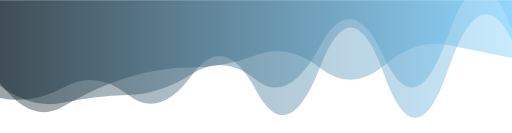
t = 0.00 s
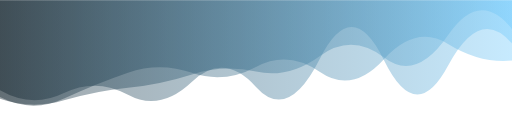
t = 1.67 s
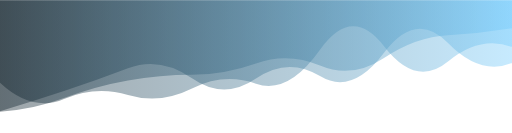
t = 3.33 s
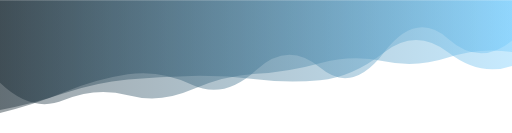
t = 5.00 s
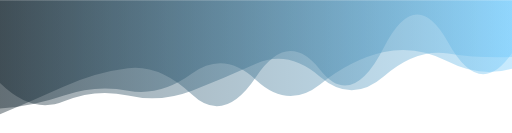
t = 6.67 s
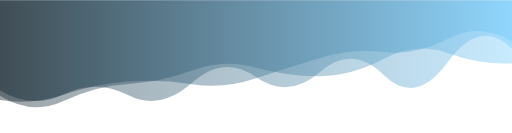
t = 8.34 s

The animated SVG that drew these frames (rendered in a browser with its animation timeline set to each time). Animation: 3 SMIL elements (animate=3); one cycle of 10.00 s, repeats indefinitely.

<?xml version="1.0" encoding="utf-8"?>
<svg xmlns="http://www.w3.org/2000/svg" xmlns:xlink="http://www.w3.org/1999/xlink" style="margin: auto; background: none; display: block; z-index: 1; position: relative; shape-rendering: auto;" width="1269" height="329" preserveAspectRatio="xMidYMid" viewBox="0 0 1269 329">
<g transform="translate(634.5,164.5) scale(1,1) translate(-634.5,-164.5)"><linearGradient id="lg-0.9121938164077132" x1="0" x2="1" y1="0" y2="0">
  <stop stop-color="#0b1d27" offset="0"></stop>
  <stop stop-color="#72cbfd" offset="1"></stop>
</linearGradient><path d="" fill="url(#lg-0.9121938164077132)" opacity="0.4">
  <animate attributeName="d" dur="10s" repeatCount="indefinite" keyTimes="0;0.333;0.667;1" calcmod="spline" keySplines="0.2 0 0.2 1;0.2 0 0.2 1;0.2 0 0.2 1" begin="0s" values="M0 0L 0 212.40111499503962Q 79.3125 271.2303992508911  158.625 253.8976638486349T 317.25 234.8912300156099T 475.875 182.88083365574113T 634.5 197.11403063733775T 793.125 114.10887216015536T 951.75 141.06129891800282T 1110.375 87.61631421306512T 1269 73.61962932537969L 1269 0 Z;M0 0L 0 276.37168988671374Q 79.3125 272.62013195925704  158.625 242.870226727415T 317.25 199.21865728327128T 475.875 185.2364769473658T 634.5 156.98800699002769T 793.125 162.27029018918165T 951.75 143.20575981765586T 1110.375 86.8272687553077T 1269 69.95746542340245L 1269 0 Z;M0 0L 0 282.64439726862076Q 79.3125 249.6823564969901  158.625 213.89727307203302T 317.25 168.57861144636598T 475.875 234.0485274696688T 634.5 190.45009545437446T 793.125 172.2481693574033T 951.75 116.61206681423421T 1110.375 104.2291760287584T 1269 131.24797633973958L 1269 0 Z;M0 0L 0 212.40111499503962Q 79.3125 271.2303992508911  158.625 253.8976638486349T 317.25 234.8912300156099T 475.875 182.88083365574113T 634.5 197.11403063733775T 793.125 114.10887216015536T 951.75 141.06129891800282T 1110.375 87.61631421306512T 1269 73.61962932537969L 1269 0 Z"></animate>
</path><path d="" fill="url(#lg-0.9121938164077132)" opacity="0.4">
  <animate attributeName="d" dur="10s" repeatCount="indefinite" keyTimes="0;0.333;0.667;1" calcmod="spline" keySplines="0.2 0 0.2 1;0.2 0 0.2 1;0.2 0 0.2 1" begin="-3.3333333333333335s" values="M0 0L 0 205.35216161753536Q 79.3125 283.21562424442953  158.625 250.7313440298145T 317.25 236.5085689340492T 475.875 224.42281133929617T 634.5 157.92126310238928T 793.125 189.76793108777855T 951.75 188.6423370445514T 1110.375 132.25822217291906T 1269 141.01825164482253L 1269 0 Z;M0 0L 0 242.39891640121178Q 79.3125 259.21479388790374  158.625 215.66428149454015T 317.25 234.23330009277436T 475.875 185.65543899269264T 634.5 223.16675324120976T 793.125 166.40216258338071T 951.75 183.6440023275316T 1110.375 173.50491581656735T 1269 99.2186583668344L 1269 0 Z;M0 0L 0 204.81006639506353Q 79.3125 278.74617230258235  158.625 244.9214753714722T 317.25 234.96600472111186T 475.875 219.2081462247777T 634.5 207.1843855124861T 793.125 123.11911294358697T 951.75 114.34872288912563T 1110.375 152.2906030854999T 1269 116.12041452541092L 1269 0 Z;M0 0L 0 205.35216161753536Q 79.3125 283.21562424442953  158.625 250.7313440298145T 317.25 236.5085689340492T 475.875 224.42281133929617T 634.5 157.92126310238928T 793.125 189.76793108777855T 951.75 188.6423370445514T 1110.375 132.25822217291906T 1269 141.01825164482253L 1269 0 Z"></animate>
</path><path d="" fill="url(#lg-0.9121938164077132)" opacity="0.4">
  <animate attributeName="d" dur="10s" repeatCount="indefinite" keyTimes="0;0.333;0.667;1" calcmod="spline" keySplines="0.2 0 0.2 1;0.2 0 0.2 1;0.2 0 0.2 1" begin="-6.666666666666667s" values="M0 0L 0 275.4623167953862Q 79.3125 251.31961522217634  158.625 225.16414428181457T 317.25 168.78716225605848T 475.875 193.7594517623465T 634.5 194.45607186587023T 793.125 188.20191726293626T 951.75 130.51326008165663T 1110.375 106.19694375022584T 1269 156.11535968012666L 1269 0 Z;M0 0L 0 268.9119495007148Q 79.3125 263.3291627367865  158.625 236.21842699545493T 317.25 224.43170661642867T 475.875 181.96563193841882T 634.5 197.9790028383888T 793.125 208.92497768499373T 951.75 128.77323679983306T 1110.375 152.29293036633425T 1269 170.10459709237372L 1269 0 Z;M0 0L 0 205.26976774894268Q 79.3125 310.54366669381534  158.625 262.7358431972046T 317.25 190.81260114311965T 475.875 166.73040261378702T 634.5 136.69385024677848T 793.125 167.96460540232354T 951.75 162.04517546551222T 1110.375 111.03189452752858T 1269 143.5761424831934L 1269 0 Z;M0 0L 0 275.4623167953862Q 79.3125 251.31961522217634  158.625 225.16414428181457T 317.25 168.78716225605848T 475.875 193.7594517623465T 634.5 194.45607186587023T 793.125 188.20191726293626T 951.75 130.51326008165663T 1110.375 106.19694375022584T 1269 156.11535968012666L 1269 0 Z"></animate>
</path></g>
</svg>
